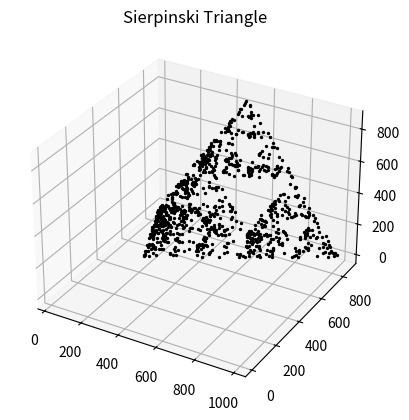

Here is the Python script that generated this plot:
from mpl_toolkits import mplot3d
import numpy as np
import matplotlib.pyplot as plt
from random import randint

fig = plt.figure()

ax = plt.axes(projection ='3d')

triangle = [[500, 0, 430], [0, 860, 0], [1000, 860, 0], [500, 860, 860]]
start = [500, 20, 430]

for x in range(1000):
    ax.scatter(start[0], start[1], start[2], color='black', s=2)
    corner = randint(0,3)
    start = [(triangle[corner][0]+start[0])/2, (triangle[corner][1]+start[1])/2, (triangle[corner][2]+start[2])/2]

ax.set_title('Sierpinski Triangle')
plt.show()